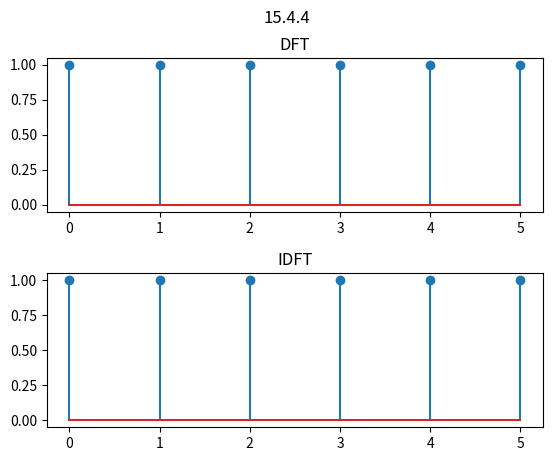

This chart was generated by the following Python code:
import cmath
import matplotlib.pyplot as plt
import numpy as np

def dft(f):
    F = []
    for k in range(len(f)):
        s = complex(0)  # s=0*j
        for n in range(len(f)):
            power = 2j * cmath.pi * n * k / len(f)
            s += f[n] * cmath.exp(-power)
        F.append(s)
    return F


N=6
f = [ 1 if i == 0 else 0 for i in range(N)]
Dft_f = dft(f)
print("Let N=6 and f is f(n) : 1,0,...,0 where n = 0 ,.., N - 1")
print("F(K): ", Dft_f)
absl = [ np.absolute(i) for i in Dft_f]

g = [ 1 if i == 1 else 0 for i in range(N)]
Dft_g = dft(g)
print("Let N=6 and g is g(n) : 0,1,...,0 where n = 0 ,.., N - 1")
print("G(K): ", Dft_g)
abs2 = [ np.absolute(i) for i in Dft_g]


plt.figure(1)
plt.suptitle("15.4.4")
plt.subplot(211)
plt.title("DFT")
plt.stem(absl)

plt.subplot(212)
plt.subplots_adjust(hspace=0.4)
plt.title("IDFT")
plt.stem(abs2)
plt.show()

